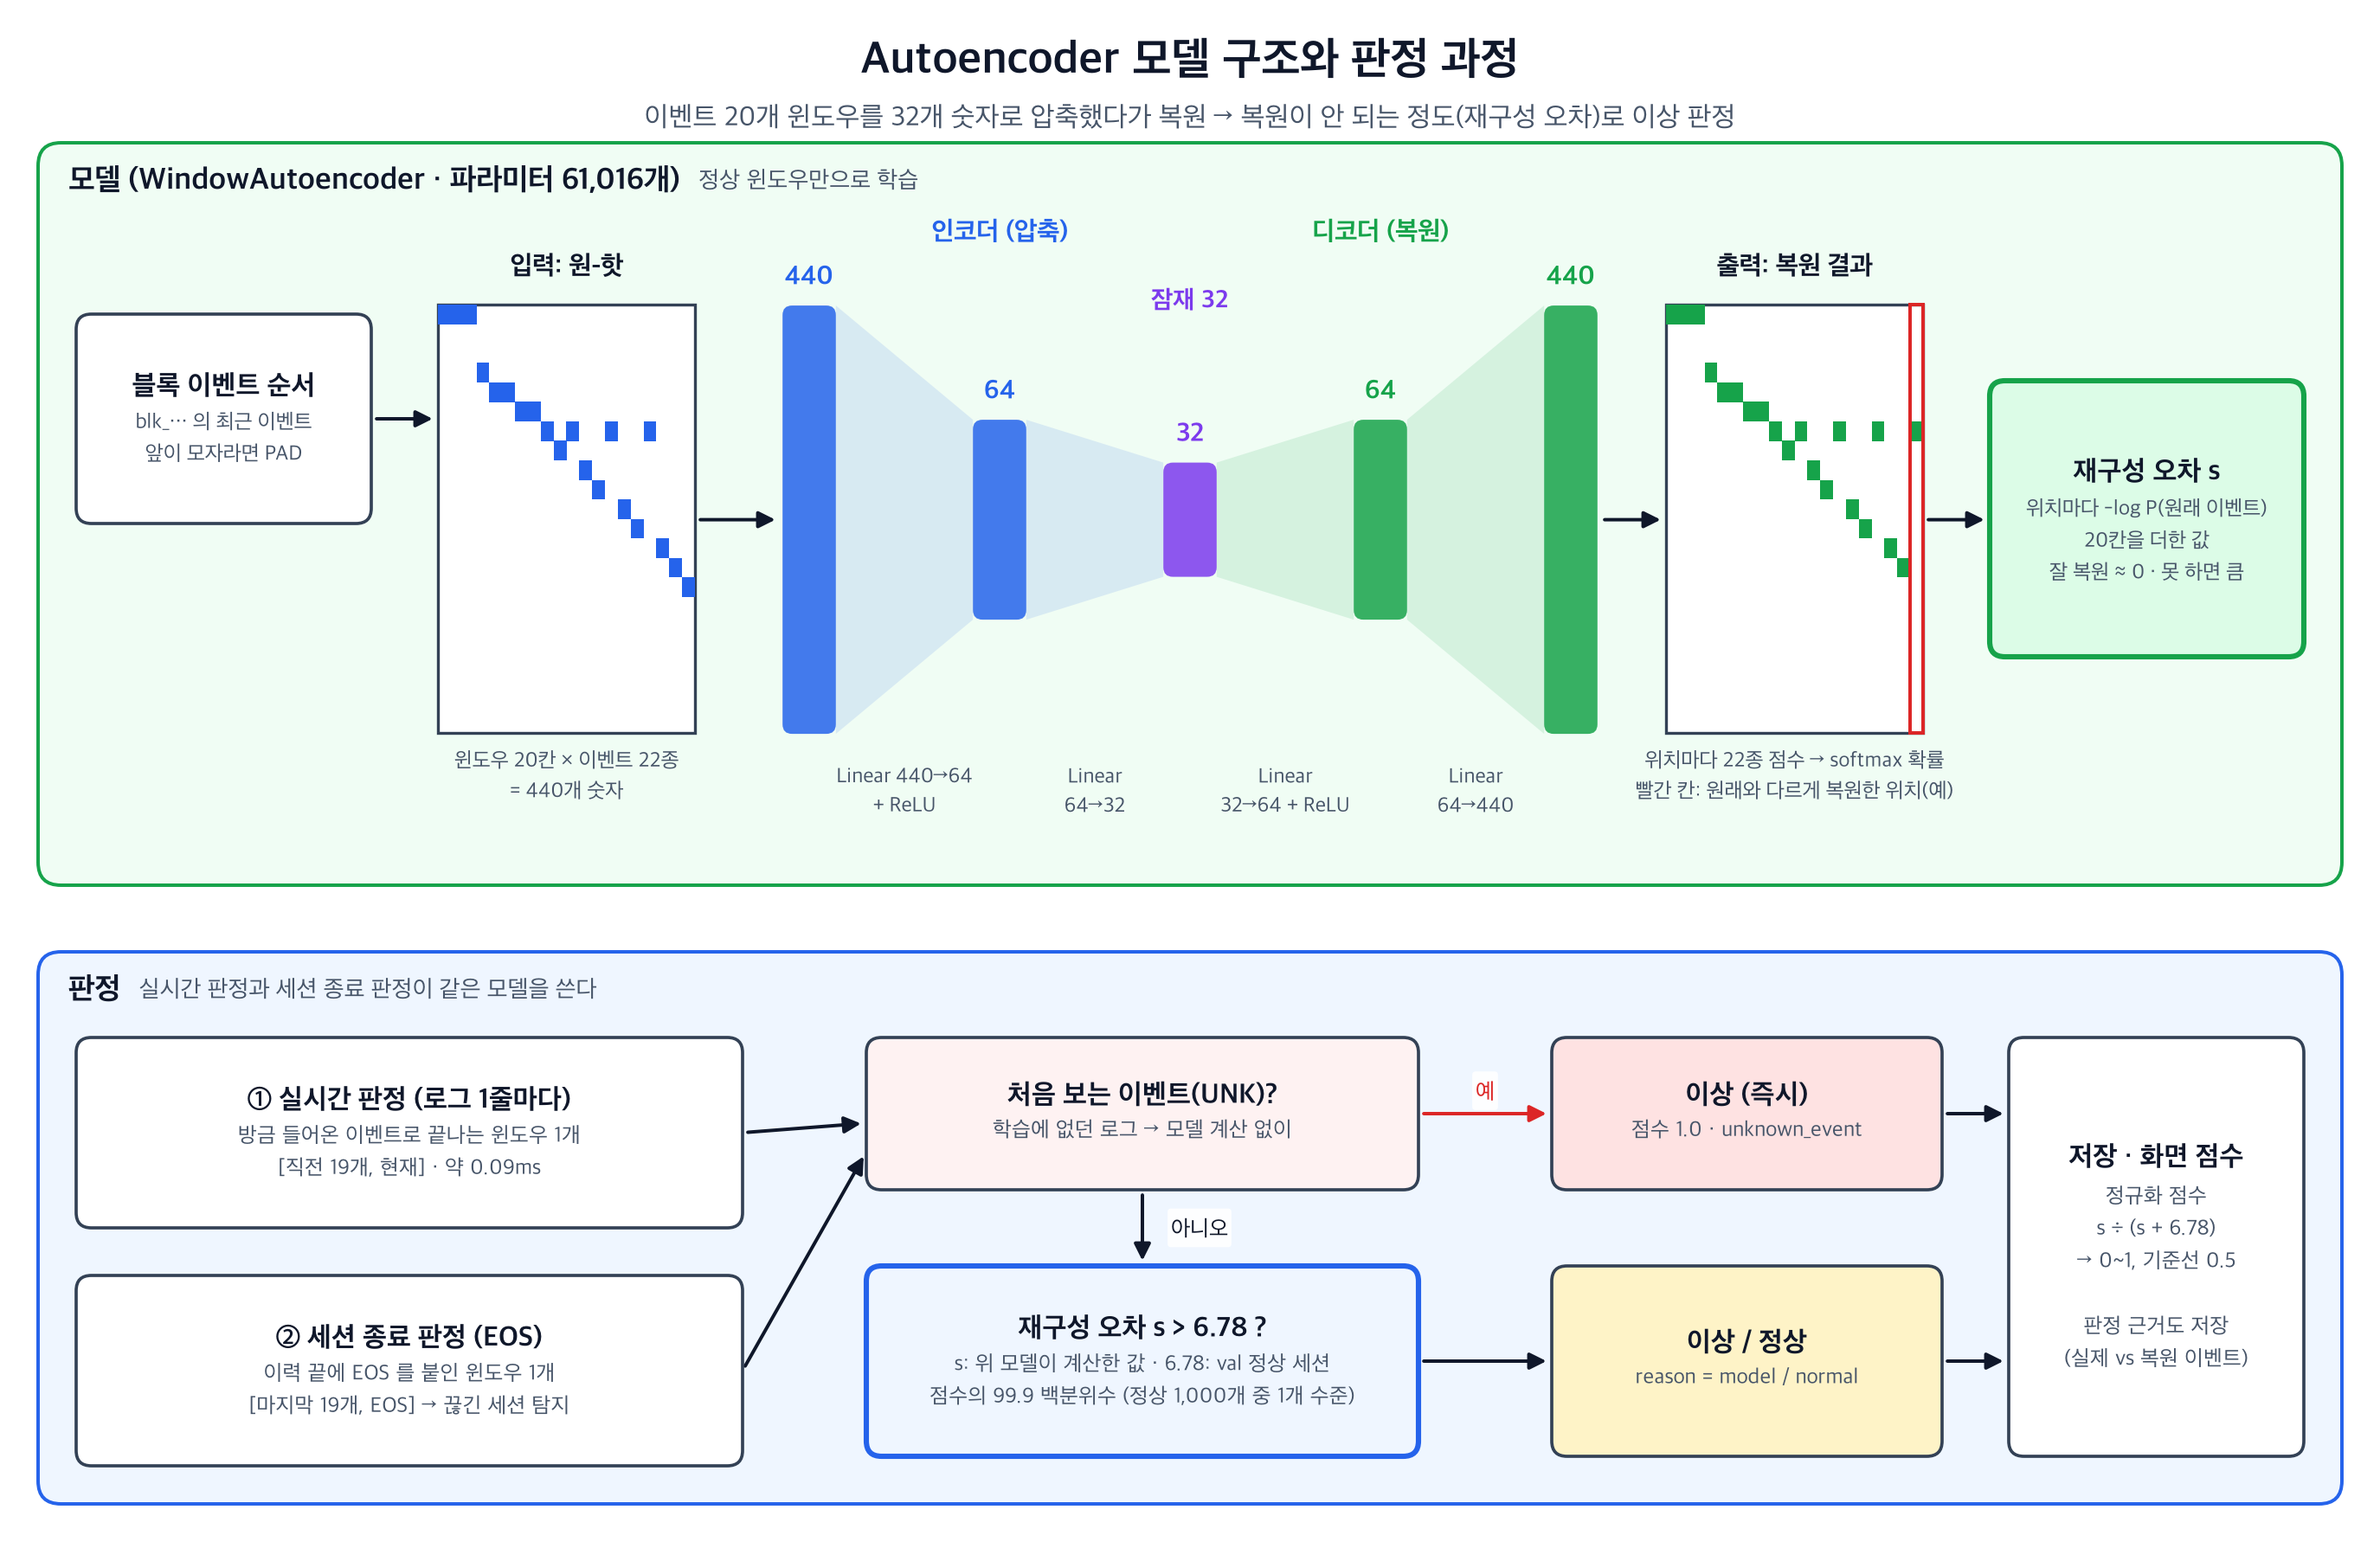

Reproduce this figure in Python.
"""5. 모델 구조도 — Autoencoder 가 윈도우 하나를 판정하는 과정.

작성: 옥상민 / 2026-11-27 (코드 기준 main a42d0e4)
근거: models/autoencoder.py
    WindowAutoencoder : 원-핫(20 × 22 = 440) → Linear 440→64 + ReLU → Linear 64→32(잠재, 선형)
                        → Linear 32→64 + ReLU → Linear 64→440 → (20, 22) 위치별 점수
    recon_nll         : 위치별 −log P(원래 이벤트), 20칸 합 = 재구성 오차
    _judge            : 판정 위치에 UNK 가 있으면 즉시 이상(점수 1.0), 아니면 오차 > 임계치 6.78 → 이상
    score_event       : 방금 들어온 이벤트로 끝나는 윈도우 1개 (앞이 모자라면 PAD)
    score_close       : 이력 끝에 EOS 를 붙이고 EOS 로 끝나는 윈도우 1개
    models/scoring.py : 정규화 점수 = s / (s + 임계치) → 기준선 항상 0.5
    results/autoencoder.json : 파라미터 61,016개, 임계치 6.776 (val 정상 세션 99.9 백분위수)
실행: .venv/bin/python docs/diagrams/5_model.py  → 5_model.png
"""
from pathlib import Path

import numpy as np
from matplotlib.patches import FancyBboxPatch, Polygon, Rectangle

from _draw import COLORS, INK, SUB, arrow, box, canvas, group, save

OUT = Path(__file__).with_suffix(".png")
BLUE, GREEN, ORANGE, RED = "#2563EB", "#16A34A", "#D97706", "#DC2626"
fig, ax = canvas(12.5, 8.2, "Autoencoder 모델 구조와 판정 과정",
                 "이벤트 20개 윈도우를 32개 숫자로 압축했다가 복원 → 복원이 안 되는 정도(재구성 오차)로 이상 판정")

rng = np.random.default_rng(3)


def onehot(x0, y0, w, h, seq, color, title, sub):
    """원-핫 행렬 그림: 가로 = 윈도우 20칸, 세로 = 이벤트 22종. 칸마다 해당 이벤트 한 칸만 칠한다."""
    cw, ch = w / 20, h / 22
    ax.add_patch(Rectangle((x0, y0), w, h, fc="white", ec="#334155", lw=1.1, zorder=3))
    for i, e in enumerate(seq):
        ax.add_patch(Rectangle((x0 + i * cw, y0 + (21 - e) * ch), cw, ch, fc=color, ec="none", zorder=4))
    ax.text(x0 + w / 2, y0 + h + 0.2, title, ha="center", va="center", fontsize=10, weight="bold", color=INK)
    ax.text(x0 + w / 2, y0 - 0.22, sub, ha="center", va="center", fontsize=8, color=SUB, linespacing=1.2)


# ── 위쪽: 신경망 ────────────────────────────────────────────────
group(ax, 0.2, 3.55, 12.3, 7.45, "모델 (WindowAutoencoder · 파라미터 61,016개)", "model", "정상 윈도우만으로 학습")
seq = [0, 0, 0, 3, 4, 4, 5, 5, 6, 7, 6, 8, 9, 6, 10, 11, 6, 12, 13, 14]      # 예시: 앞 PAD 3칸 + 이벤트들
box(ax, 0.4, 5.45, 1.95, 6.55, "블록 이벤트 순서", "blk_… 의 최근 이벤트\n앞이 모자라면 PAD", kind="model",
    sub_size=8)
onehot(2.3, 4.35, 1.35, 2.25, seq, BLUE, "입력: 원-핫", "윈도우 20칸 × 이벤트 22종\n= 440개 숫자")
arrow(ax, (1.95, 6.0), (2.3, 6.0), color=INK)

# 층 막대: 높이를 크기에 비례하게 (440 은 길게, 32 는 짧게)
layers = [(4.25, 440, BLUE), (5.25, 64, BLUE), (6.25, 32, "#7C3AED"), (7.25, 64, GREEN), (8.25, 440, GREEN)]
cy = 5.47
hmap = {440: 2.25, 64: 1.05, 32: 0.6}
for (xa, na, ca), (xb, nb, cb) in zip(layers, layers[1:]):
    ha, hb = hmap[na] / 2, hmap[nb] / 2
    ax.add_patch(Polygon([(xa + 0.14, cy - ha), (xb - 0.14, cy - hb), (xb - 0.14, cy + hb), (xa + 0.14, cy + ha)],
                         closed=True, fc=ca if xa < 6.25 else cb, alpha=0.12, ec="none", zorder=2))
for x, n, c in layers:
    h = hmap[n]
    ax.add_patch(FancyBboxPatch((x - 0.14, cy - h / 2), 0.28, h, boxstyle="round,pad=0,rounding_size=0.05",
                                fc=c, ec="none", alpha=0.85, zorder=3))
    ax.text(x, cy + h / 2 + 0.15, str(n), ha="center", va="center", fontsize=10, weight="bold", color=c)
ax.text(4.75, 4.05, "Linear 440→64\n+ ReLU", ha="center", va="center", fontsize=8, color=SUB, linespacing=1.15)
ax.text(5.75, 4.05, "Linear\n64→32", ha="center", va="center", fontsize=8, color=SUB, linespacing=1.15)
ax.text(6.75, 4.05, "Linear\n32→64 + ReLU", ha="center", va="center", fontsize=8, color=SUB, linespacing=1.15)
ax.text(7.75, 4.05, "Linear\n64→440", ha="center", va="center", fontsize=8, color=SUB, linespacing=1.15)
ax.text(5.25, 6.98, "인코더 (압축)", ha="center", va="center", fontsize=10, weight="bold", color=BLUE)
ax.text(6.25, 6.62, "잠재 32", ha="center", va="center", fontsize=9.5, weight="bold", color="#7C3AED")
ax.text(7.25, 6.98, "디코더 (복원)", ha="center", va="center", fontsize=10, weight="bold", color=GREEN)
arrow(ax, (3.65, cy), (4.1, cy), color=INK)

# 출력: 위치마다 22종 확률 (복원 결과). 마지막 칸은 원래와 다른 이벤트를 복원했다고 가정한 예시
recon = seq[:-1] + [6]
onehot(8.75, 4.35, 1.35, 2.25, recon, GREEN, "출력: 복원 결과", "위치마다 22종 점수 → softmax 확률\n빨간 칸: 원래와 다르게 복원한 위치(예)")
ax.add_patch(Rectangle((8.75 + 19 * 1.35 / 20, 4.35), 1.35 / 20, 2.25, fc="none", ec=RED, lw=1.3, zorder=5))
arrow(ax, (8.4, cy), (8.75, cy), color=INK)

box(ax, 10.45, 4.75, 12.1, 6.2, "재구성 오차 s", "위치마다 -log P(원래 이벤트)\n20칸을 더한 값\n잘 복원 ≈ 0 · 못 하면 큼",
    kind="model", fill="#DCFCE7", strong=True, sub_size=8)
arrow(ax, (10.1, cy), (10.45, cy), color=INK)

# ── 아래쪽: 판정 ────────────────────────────────────────────────
group(ax, 0.2, 0.3, 12.3, 3.2, "판정", "backend", "실시간 판정과 세션 종료 판정이 같은 모델을 쓴다")
box(ax, 0.4, 1.75, 3.9, 2.75, "① 실시간 판정 (로그 1줄마다)", "방금 들어온 이벤트로 끝나는 윈도우 1개\n[직전 19개, 현재] · 약 0.09ms",
    kind="backend", sub_size=8.2)
box(ax, 0.4, 0.5, 3.9, 1.5, "② 세션 종료 판정 (EOS)", "이력 끝에 EOS 를 붙인 윈도우 1개\n[마지막 19개, EOS] → 끊긴 세션 탐지",
    kind="backend", sub_size=8.2)
box(ax, 4.55, 1.95, 7.45, 2.75, "처음 보는 이벤트(UNK)?", "학습에 없던 로그 → 모델 계산 없이", kind="backend",
    fill="#FEF2F2", sub_size=8.2)
box(ax, 4.55, 0.55, 7.45, 1.55, "재구성 오차 s > 6.78 ?", "s: 위 모델이 계산한 값 · 6.78: val 정상 세션\n점수의 99.9 백분위수 (정상 1,000개 중 1개 수준)",
    kind="backend", fill="#EFF6FF", strong=True, sub_size=8.2)
box(ax, 8.15, 1.95, 10.2, 2.75, "이상 (즉시)", "점수 1.0 · unknown_event", fill="#FEE2E2", sub_size=8.2)
box(ax, 8.15, 0.55, 10.2, 1.55, "이상 / 정상", "reason = model / normal", fill="#FEF3C7", sub_size=8.2)
box(ax, 10.55, 0.55, 12.1, 2.75, "저장 · 화면 점수", "정규화 점수\ns ÷ (s + 6.78)\n→ 0~1, 기준선 0.5\n\n판정 근거도 저장\n(실제 vs 복원 이벤트)",
    kind="backend", sub_size=8.2)
arrow(ax, (3.9, 2.25), (4.55, 2.3), color=INK)
arrow(ax, (3.9, 1.0), (4.55, 2.15), color=INK)
arrow(ax, (6.0, 1.95), (6.0, 1.55), "아니오", color=INK, lpos=0.5, loff=(0.3, 0))
arrow(ax, (7.45, 2.35), (8.15, 2.35), "예", color=RED, lpos=0.5, loff=(0, 0.12))
arrow(ax, (7.45, 1.05), (8.15, 1.05), color=INK)
arrow(ax, (10.2, 2.35), (10.55, 2.35), color=INK)
arrow(ax, (10.2, 1.05), (10.55, 1.05), color=INK)

save(fig, OUT)
